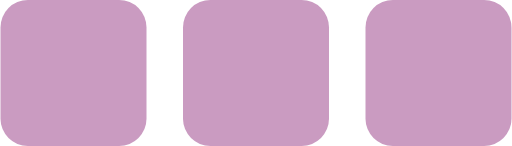
t = 0.00 s
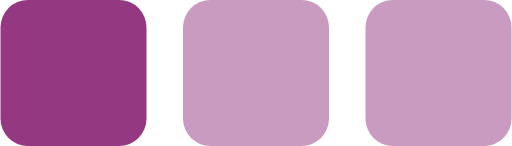
t = 0.30 s
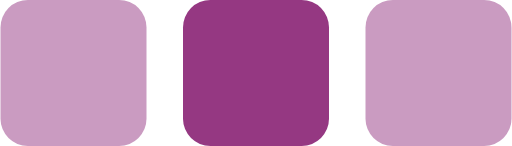
t = 0.60 s
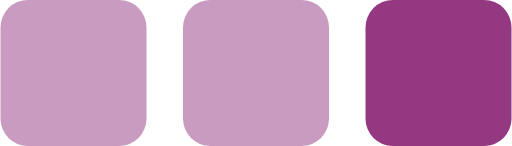
t = 0.90 s
t = 1.20 s: frame unchanged from t = 0.30 s, image omitted
t = 1.50 s: frame unchanged from t = 0.60 s, image omitted

The animated SVG that drew these frames (rendered in a browser with its animation timeline set to each time). Animation: 9 SMIL elements (animate=9); one cycle of 1.50 s.

<svg version="1.1" xmlns="http://www.w3.org/2000/svg" 
  width="56px" height="16px" viewBox="0 0 56 16">
  <rect x="0" y="0" rx="3" ry="3" width="16" height="16" fill="#ca9bc1">
      <animate id="rect1anim1" attributeName="fill" from="#ca9bc1" to="#953882" dur="0.3s" begin="0s;rect1anim3.end" />
      <animate id="rect1anim2" attributeName="fill" from="#953882" to="#ca9bc1" dur="0.15s" begin="rect1anim1.end" />
      <animate id="rect1anim3" attributeName="fill" from="#ca9bc1" to="#ca9bc1" dur="0.45s" begin="rect1anim2.end" />
  </rect>
  <rect x="20" y="0" rx="3" ry="3" width="16" height="16" fill="#ca9bc1">
      <animate id="rect2anim1" attributeName="fill" from="#ca9bc1" to="#953882" dur="0.3s" begin="0.3s;rect2anim3.end" />
      <animate id="rect2anim2" attributeName="fill" from="#953882" to="#ca9bc1" dur="0.15s" begin="rect2anim1.end" />
      <animate id="rect2anim3" attributeName="fill" from="#ca9bc1" to="#ca9bc1" dur="0.45s" begin="rect2anim2.end" />
  </rect>
  <rect x="40" y="0" rx="3" ry="3" width="16" height="16" fill="#ca9bc1">
      <animate id="rect3anim1" attributeName="fill" from="#ca9bc1" to="#953882" dur="0.3s" begin="0.6s;rect3anim3.end" />
      <animate id="rect3anim2" attributeName="fill" from="#953882" to="#ca9bc1" dur="0.15s" begin="rect3anim1.end" />
      <animate id="rect3anim3" attributeName="fill" from="#ca9bc1" to="#ca9bc1" dur="0.45s" begin="rect3anim2.end" />
  </rect>
</svg>
